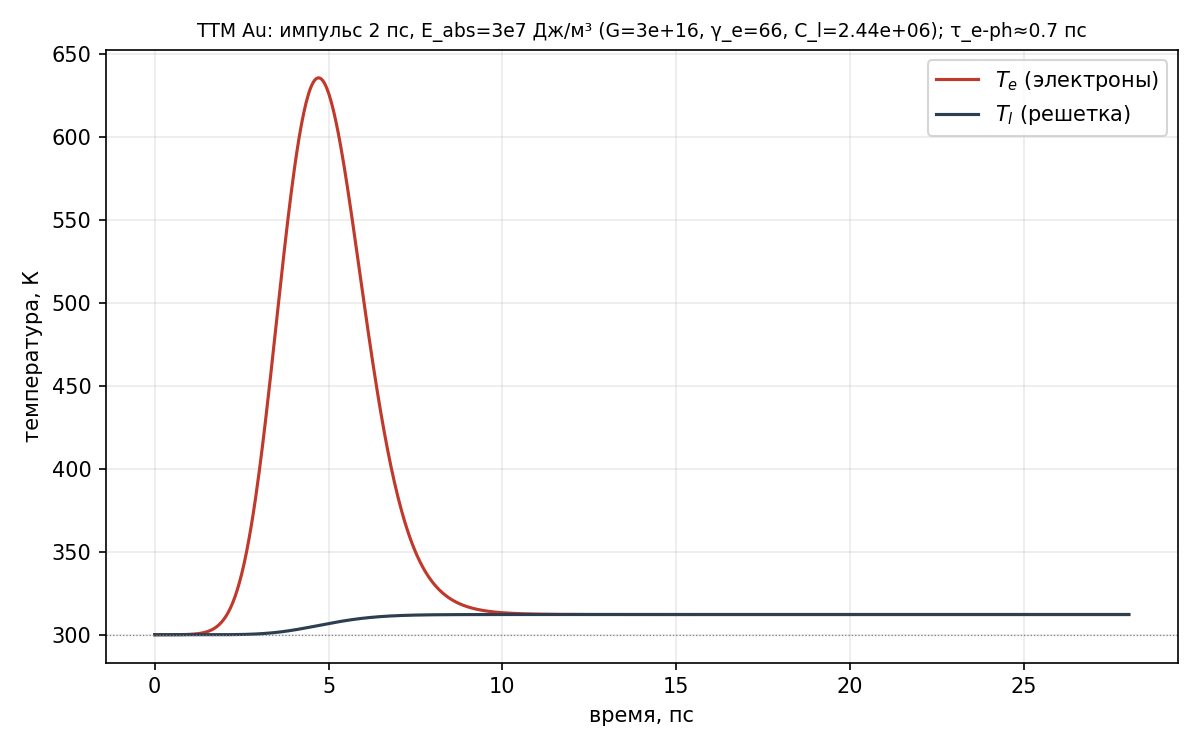

Source data for this figure (header and first rows):
t_ps, T_e_K, T_l_K
0.0000, 300, 300
0.0330, 300, 300
0.0660, 300, 300
0.0990, 300, 300
0.1320, 300, 300
0.1650, 300, 300
0.1980, 300, 300
0.2310, 300, 300
0.2640, 300, 300
0.2970, 300, 300
0.3300, 300, 300
0.3630, 300, 300
0.3960, 300, 300
0.4290, 300, 300
0.4620, 300, 300
0.4950, 300, 300
0.5280, 300, 300
0.5610, 300, 300
0.5940, 300, 300
0.6270, 300, 300
0.6600, 300.1, 300
0.6930, 300.1, 300
0.7260, 300.1, 300
0.7590, 300.1, 300
0.7920, 300.1, 300
0.8250, 300.1, 300
0.8580, 300.1, 300
0.8910, 300.1, 300
0.9240, 300.2, 300
0.9570, 300.2, 300
0.9900, 300.2, 300
1.023, 300.3, 300
1.056, 300.3, 300
1.089, 300.4, 300
1.122, 300.4, 300
1.155, 300.5, 300
1.188, 300.5, 300
1.221, 300.6, 300
1.254, 300.7, 300
1.287, 300.8, 300
1.32, 300.9, 300
1.353, 301, 300
1.386, 301.2, 300
1.419, 301.3, 300
1.452, 301.5, 300
1.485, 301.7, 300
1.518, 301.9, 300
1.551, 302.1, 300
1.584, 302.4, 300
1.617, 302.7, 300
1.65, 303.1, 300
1.683, 303.4, 300
1.716, 303.9, 300
1.749, 304.3, 300
1.782, 304.8, 300
1.815, 305.4, 300
1.848, 306, 300
1.881, 306.6, 300
1.914, 307.4, 300
1.947, 308.2, 300
... 790 more rows
